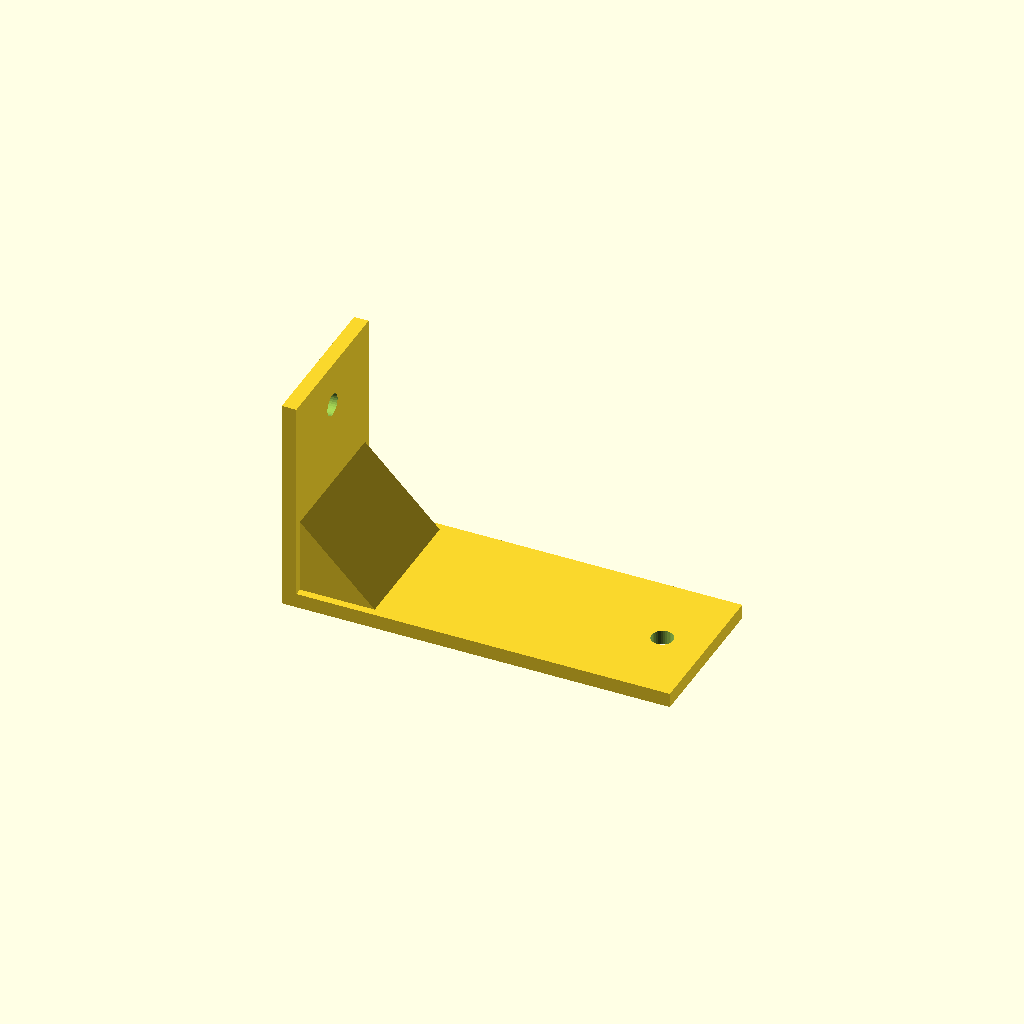
Cell 1: rendered with the file's own defaults.
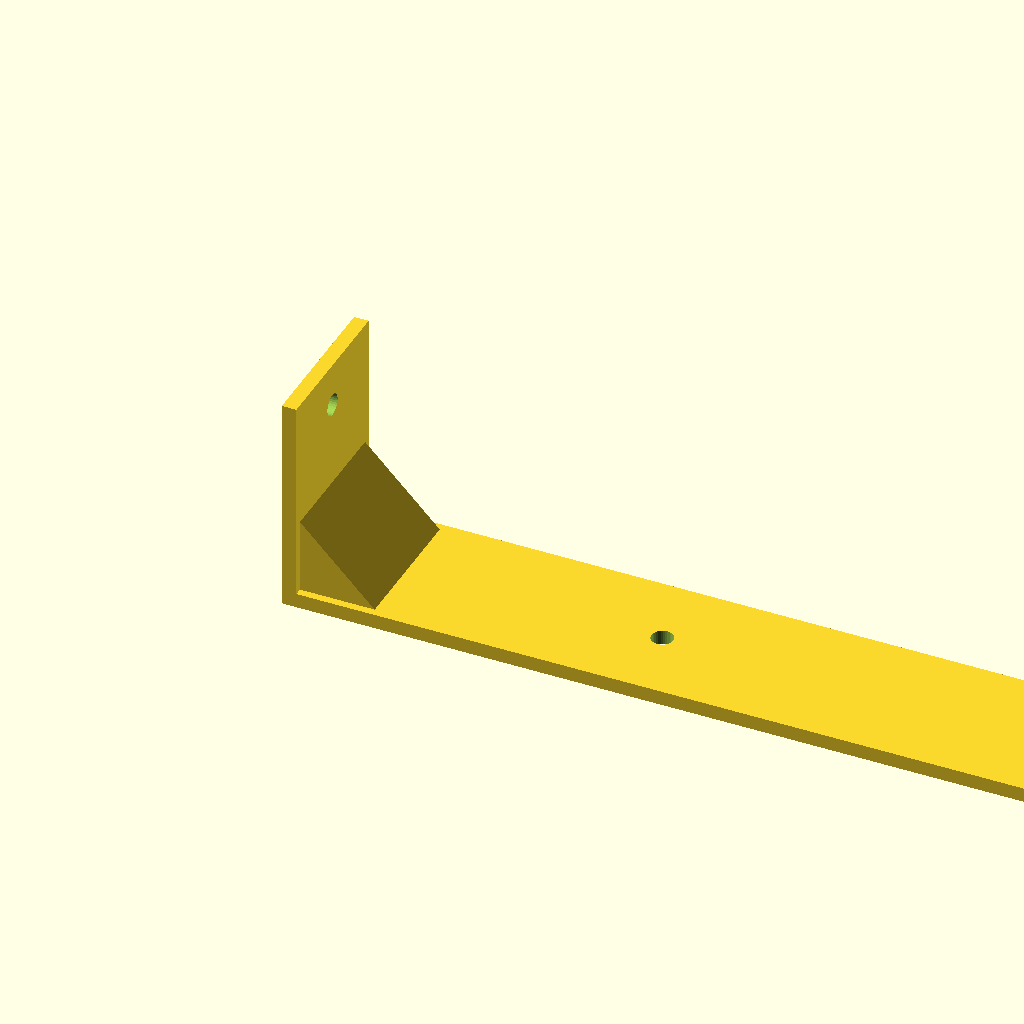
Cell 2: base_len = 160 (everything else at default).
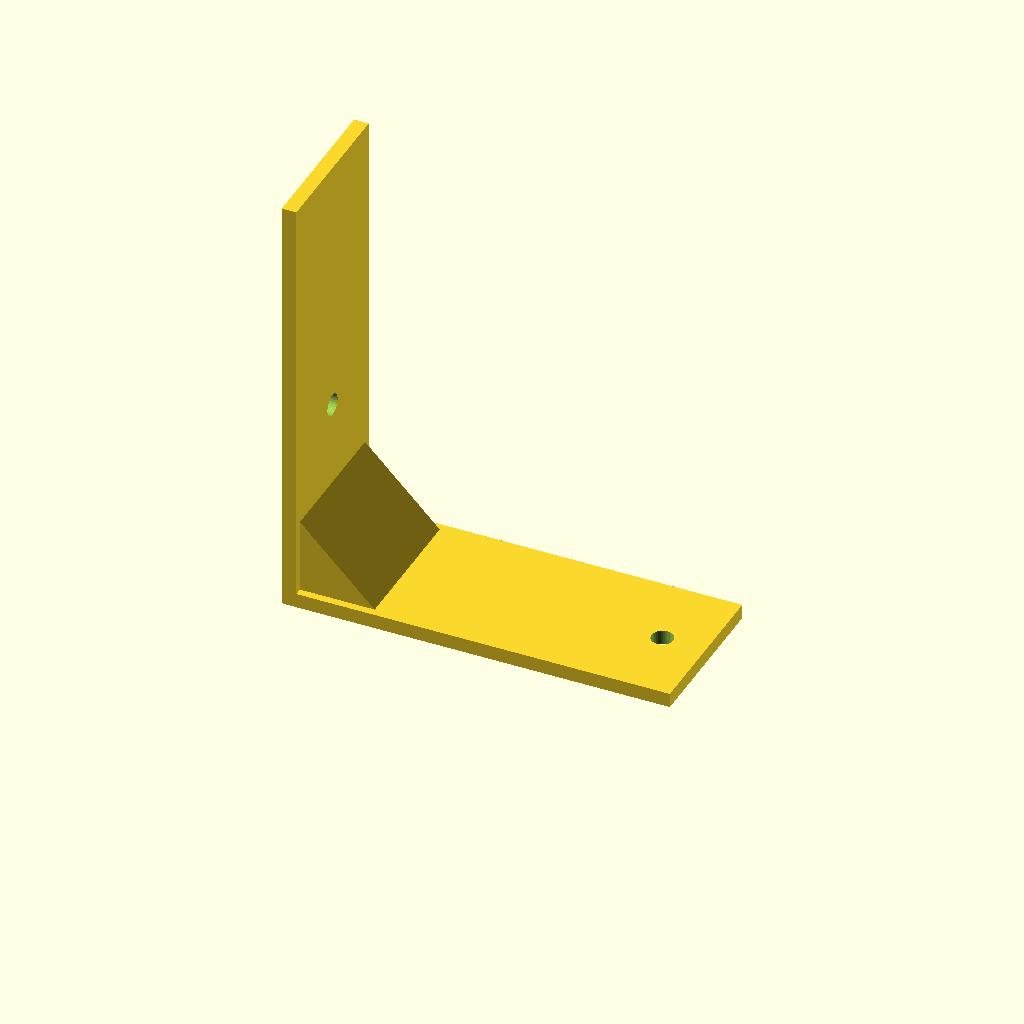
Cell 3: the same model with upright_h = 90.
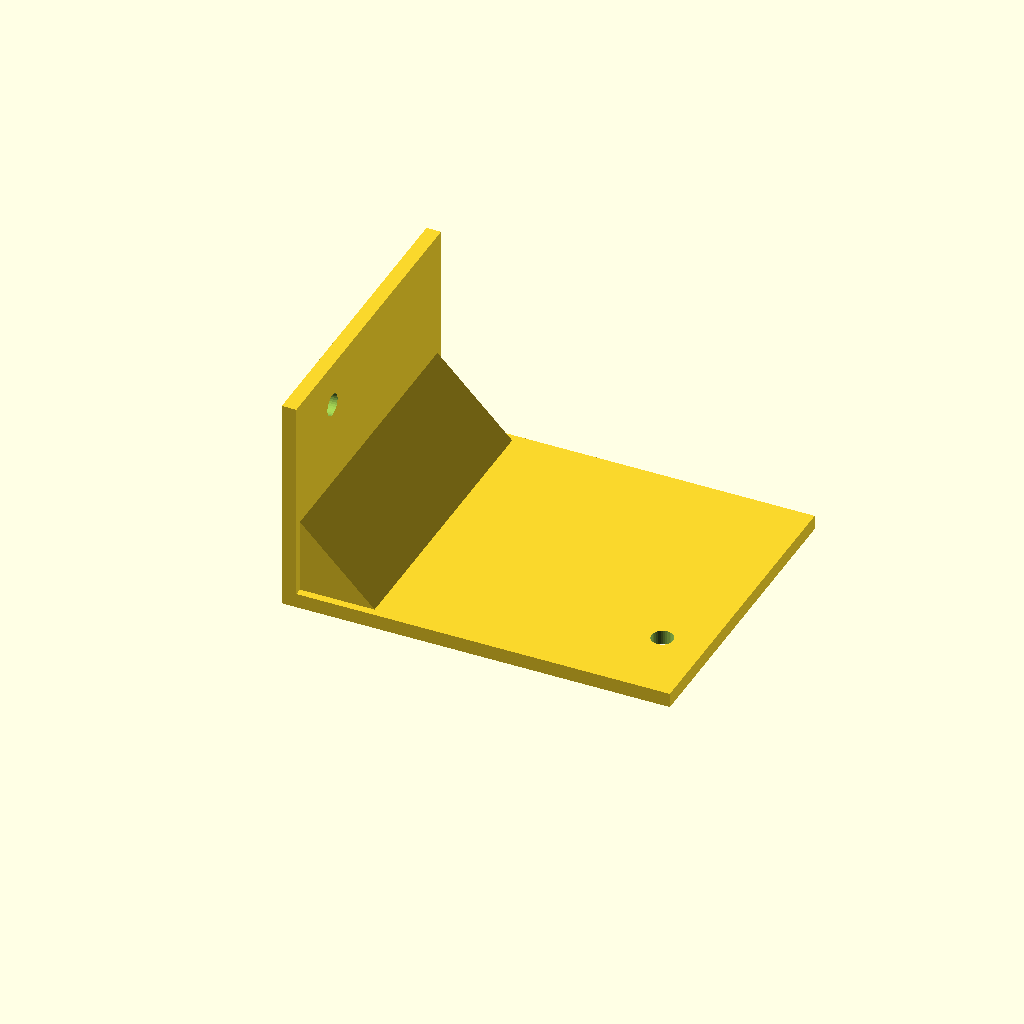
Cell 4: the same model with flange_w = 64.
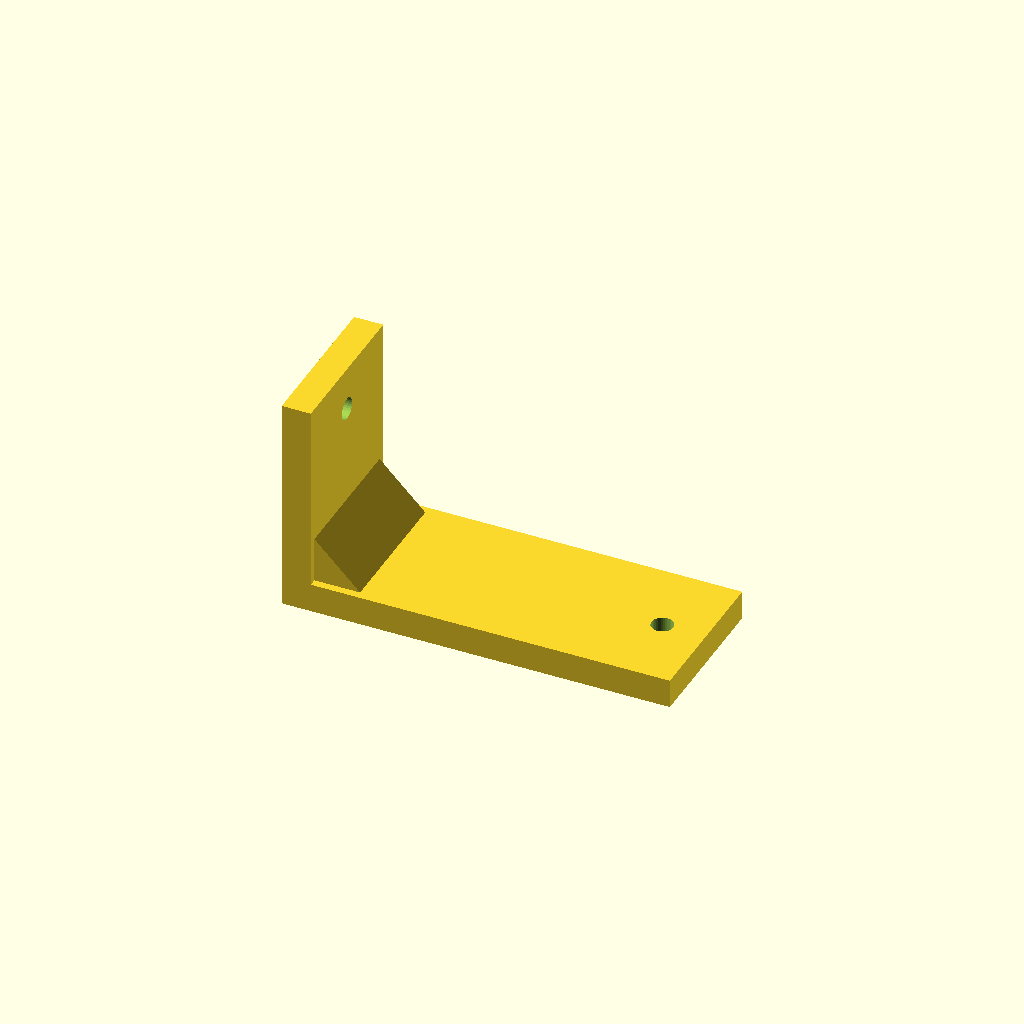
Cell 5: mat_t = 6 (everything else at default).
One fixed orthographic camera (rotation 55°, 0°, 25°; colour scheme Cornfield) for every cell.
The OpenSCAD source (optional_data/data/gen2/lbrackets/part_0007.scad):
$fn = 32;

// ----------------------------------------------------------------------
// L-bracket: 80 x 32 x 45 mm
// ----------------------------------------------------------------------

// --- parameters (mm) ---
base_len = 80;            // horizontal leg, X
upright_h = 45;           // vertical leg, Z
flange_w = 32;            // bracket depth, Y
mat_t = 3;                // plate thickness
hole_d = 4.5;             // clearance for M4
rib_leg = 19.8;           // gusset leg
rib_sink = 1.6;           // gusset overlap into the plates

module hole_z(px, py) {
  translate([px, py, -2.5]) cylinder(h = mat_t + 5, d = hole_d);
}
module hole_x(pz, py) {
  translate([-2.5, py, pz]) rotate([0, 90, 0]) cylinder(h = mat_t + 5, d = hole_d);
}
module gusset() {
  translate([0, flange_w - rib_sink, 0])
    rotate([90, 0, 0])
      linear_extrude(height = flange_w - 2 * rib_sink)
        polygon(points = [[rib_sink, rib_sink], [rib_leg, rib_sink], [rib_sink, rib_leg]]);
}

difference() {
  union() {
    /* horizontal leg */
    cube([base_len, flange_w, mat_t]);
    /* vertical leg, overlapping the corner block */
    cube([mat_t, flange_w, upright_h]);
    gusset();
  }
  hole_z(9, 16);
  hole_z(71, 16);
  hole_x(9, 16);
  hole_x(36, 16);
}
Customizer parameters (derived from the source; name, type, default, range or options):
base_len: number, default 80
upright_h: number, default 45
flange_w: number, default 32
mat_t: number, default 3
hole_d: number, default 4.5
rib_leg: number, default 19.8
rib_sink: number, default 1.6
